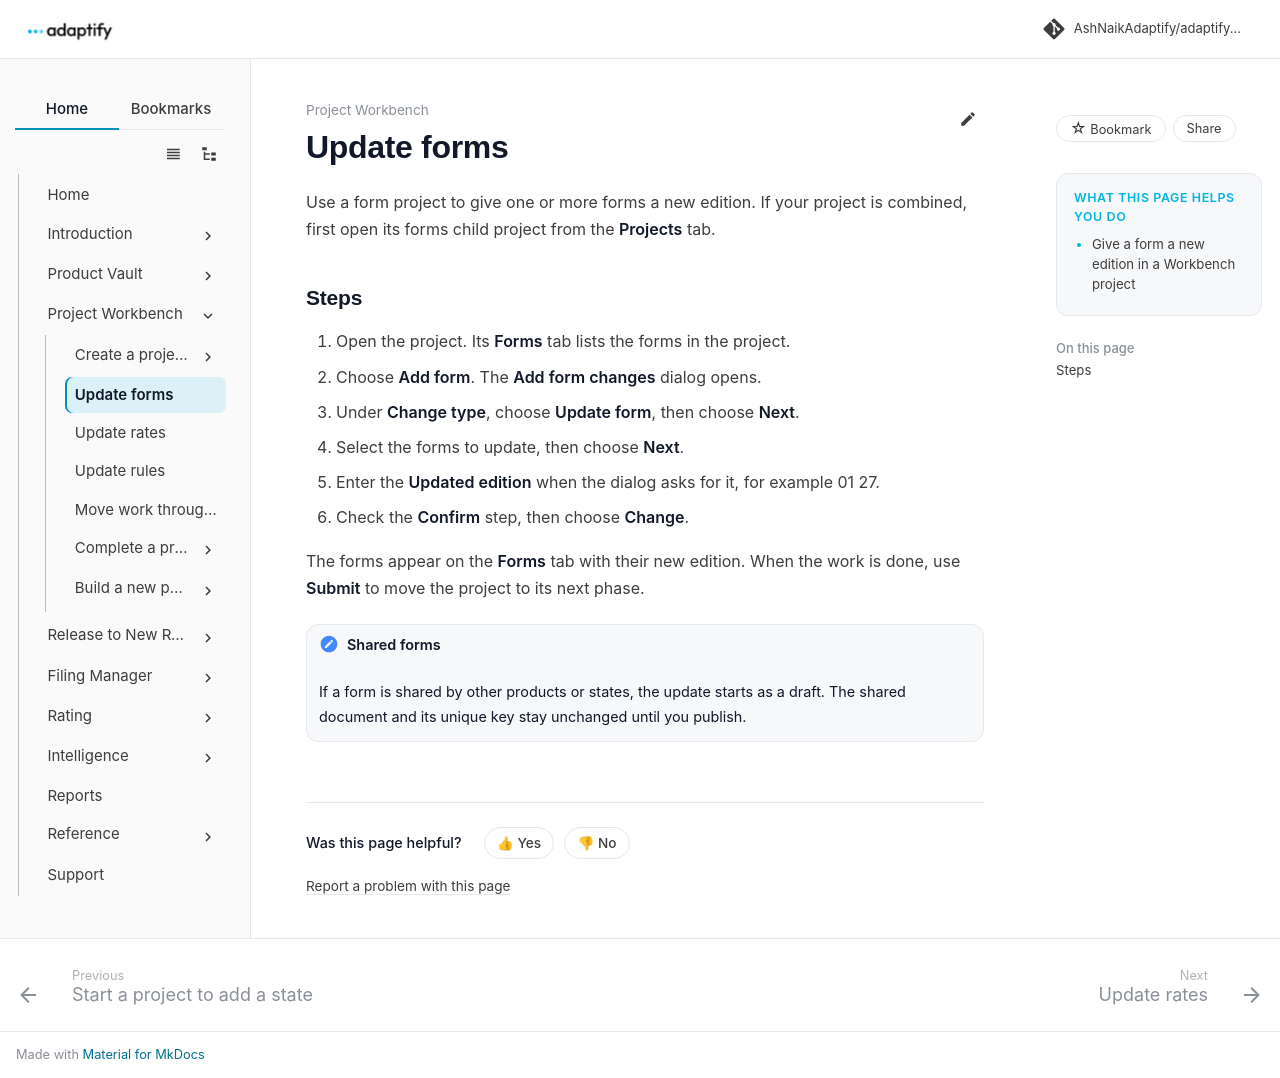

repository: AshNaikAdaptify/adaptify-docs · page: workbench/update-forms/index.html · generator: mkdocs

---
title: Update forms
audience: external
goals:
  - Give a form a new edition in a Workbench project
video: ""
---

# Update forms

Use a form project to give one or more forms a new edition. If your project is combined, first open its forms child project from the **Projects** tab.

## Steps

1. Open the project. Its **Forms** tab lists the forms in the project.
2. Choose **Add form**. The **Add form changes** dialog opens.
3. Under **Change type**, choose **Update form**, then choose **Next**.
4. Select the forms to update, then choose **Next**.
5. Enter the **Updated edition** when the dialog asks for it, for example 01 27.
6. Check the **Confirm** step, then choose **Change**.

The forms appear on the **Forms** tab with their new edition. When the work is done, use **Submit** to move the project to its next phase.

!!! note "Shared forms"
    If a form is shared by other products or states, the update starts as a draft. The shared document and its unique key stay unchanged until you publish.
